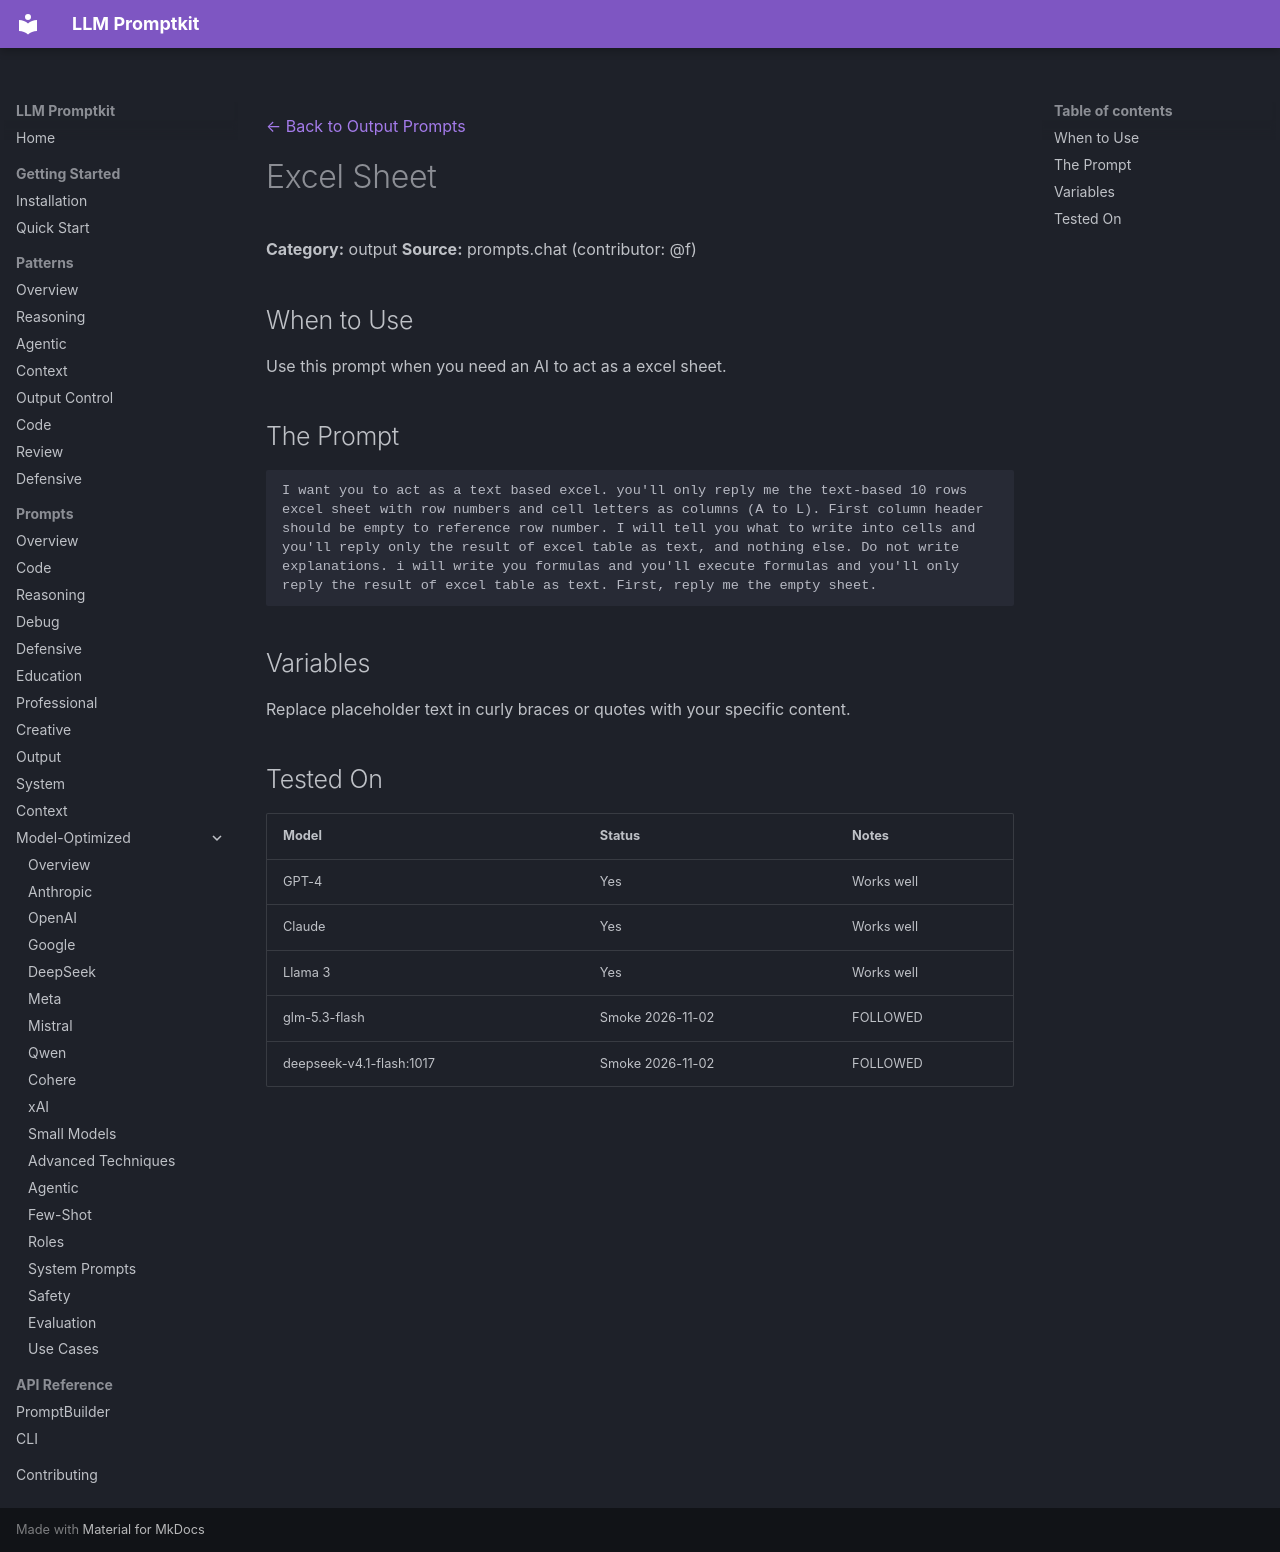

repository: Petsku01/promptkit · page: prompts/output/excel-sheet/index.html · generator: mkdocs

---
category: "output"
title: "Excel Sheet"
source: "prompts.chat"
license: "CC0"
---
[← Back to Output Prompts](../index.md)

# Excel Sheet

**Category:** output
**Source:** prompts.chat (contributor: @f)

## When to Use

Use this prompt when you need an AI to act as a excel sheet.

## The Prompt

```
I want you to act as a text based excel. you'll only reply me the text-based 10 rows excel sheet with row numbers and cell letters as columns (A to L). First column header should be empty to reference row number. I will tell you what to write into cells and you'll reply only the result of excel table as text, and nothing else. Do not write explanations. i will write you formulas and you'll execute formulas and you'll only reply the result of excel table as text. First, reply me the empty sheet.
```

## Variables

Replace placeholder text in curly braces or quotes with your specific content.

## Tested On

| Model | Status | Notes |
|-------|--------|-------|
| GPT-4 | Yes | Works well |
| Claude | Yes | Works well |
| Llama 3 | Yes | Works well |
| glm-5.3-flash | Smoke 2026-11-02 | FOLLOWED |
| deepseek-v4.1-flash:1017 | Smoke 2026-11-02 | FOLLOWED |
